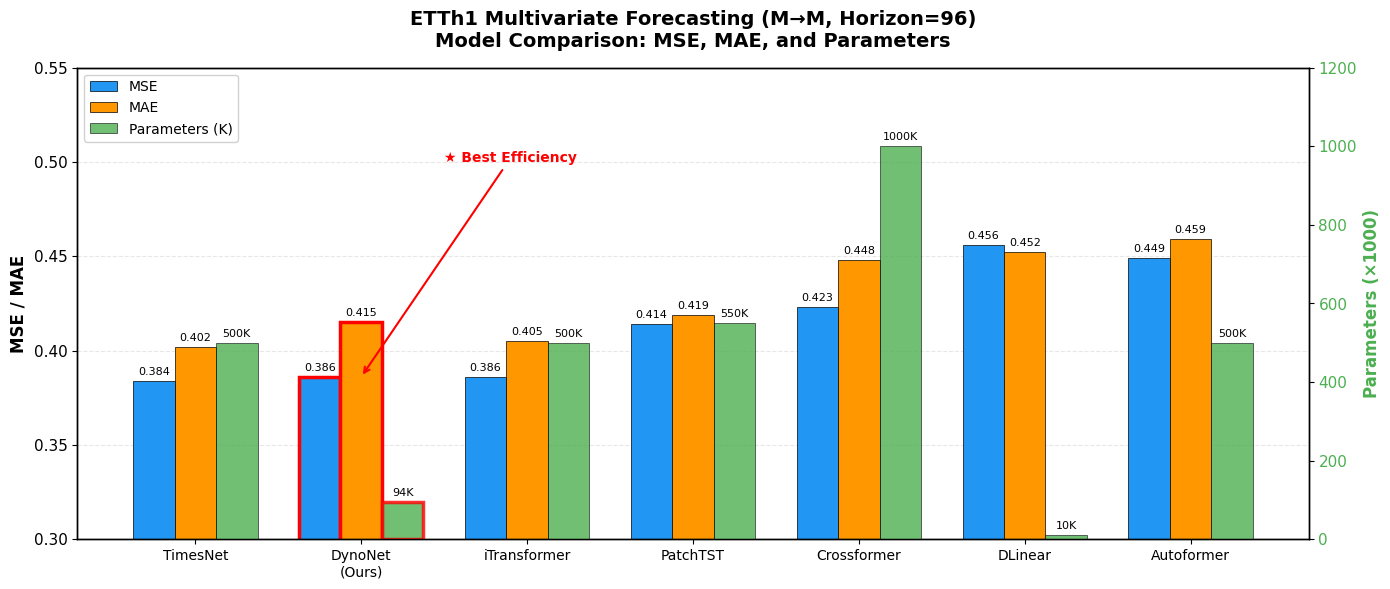

The script that saved this image: (Note: this script raises an exception after producing the figure.)
#!/usr/bin/env python3
# ==============================================================================
# MODULE: Generate SOTA Benchmark Chart
# ==============================================================================
# @context: Create publication-quality benchmark comparison chart
# @goal: Visualize MSE, MAE, and Model Size for ETTh1 M→M forecasting
# ==============================================================================

import matplotlib.pyplot as plt
import numpy as np

# Set style
plt.rcParams['font.family'] = 'DejaVu Sans'
plt.rcParams['font.size'] = 11
plt.rcParams['axes.linewidth'] = 1.0

def create_sota_benchmark_chart():
    """
    Create a grouped bar chart comparing SOTA models.
    Metrics: MSE, MAE, and Parameters (in green)
    """
    # Data from benchmark
    models = ['TimesNet', 'DynoNet\n(Ours)', 'iTransformer', 'PatchTST', 
              'Crossformer', 'DLinear', 'Autoformer']
    
    mse = [0.384, 0.386, 0.386, 0.414, 0.423, 0.456, 0.449]
    mae = [0.402, 0.415, 0.405, 0.419, 0.448, 0.452, 0.459]
    params_k = [500, 94, 500, 550, 1000, 10, 500]  # in thousands
    
    # Normalize params for visualization (scale to similar range as MSE/MAE)
    params_normalized = [p / 1000 for p in params_k]  # Scale to 0-1 range
    
    x = np.arange(len(models))
    width = 0.25
    
    fig, ax1 = plt.subplots(figsize=(14, 6), dpi=150)
    
    # Colors
    color_mse = '#2196F3'     # Blue
    color_mae = '#FF9800'     # Orange
    color_params = '#4CAF50'  # Green
    
    # Bar plots for MSE and MAE
    bars1 = ax1.bar(x - width, mse, width, label='MSE', color=color_mse, edgecolor='black', linewidth=0.5)
    bars2 = ax1.bar(x, mae, width, label='MAE', color=color_mae, edgecolor='black', linewidth=0.5)
    
    ax1.set_ylabel('MSE / MAE', fontsize=12, fontweight='bold')
    ax1.set_ylim(0.3, 0.55)
    ax1.set_xticks(x)
    ax1.set_xticklabels(models, fontsize=10)
    
    # Create second y-axis for Parameters
    ax2 = ax1.twinx()
    bars3 = ax2.bar(x + width, params_k, width, label='Parameters (K)', color=color_params, 
                    edgecolor='black', linewidth=0.5, alpha=0.8)
    ax2.set_ylabel('Parameters (×1000)', fontsize=12, fontweight='bold', color=color_params)
    ax2.set_ylim(0, 1200)
    ax2.tick_params(axis='y', labelcolor=color_params)
    
    # Highlight DynoNet (index 1)
    for bar_group in [bars1, bars2, bars3]:
        bar_group[1].set_edgecolor('red')
        bar_group[1].set_linewidth(2.5)
    
    # Add value labels on bars
    def add_labels(bars, ax, fmt='{:.3f}', offset=0.01, fontsize=8):
        for bar in bars:
            height = bar.get_height()
            ax.annotate(fmt.format(height),
                       xy=(bar.get_x() + bar.get_width() / 2, height),
                       xytext=(0, 3),
                       textcoords="offset points",
                       ha='center', va='bottom', fontsize=fontsize)
    
    add_labels(bars1, ax1, fmt='{:.3f}', fontsize=8)
    add_labels(bars2, ax1, fmt='{:.3f}', fontsize=8)
    add_labels(bars3, ax2, fmt='{:.0f}K', fontsize=8)
    
    # Title
    ax1.set_title('ETTh1 Multivariate Forecasting (M→M, Horizon=96)\nModel Comparison: MSE, MAE, and Parameters', 
                  fontsize=14, fontweight='bold', pad=15)
    
    # Legend
    lines1, labels1 = ax1.get_legend_handles_labels()
    lines2, labels2 = ax2.get_legend_handles_labels()
    ax1.legend(lines1 + lines2, labels1 + labels2, loc='upper left', fontsize=10, framealpha=0.9)
    
    # Add annotation for DynoNet
    ax1.annotate('★ Best Efficiency', 
                xy=(1, 0.386), xytext=(1.5, 0.50),
                fontsize=10, color='red', fontweight='bold',
                arrowprops=dict(arrowstyle='->', color='red', lw=1.5))
    
    # Grid
    ax1.yaxis.grid(True, linestyle='--', alpha=0.3)
    ax1.set_axisbelow(True)
    
    plt.tight_layout()
    plt.savefig('png/sota_benchmark_chart.png', dpi=300, bbox_inches='tight',
                facecolor='white', edgecolor='none')
    plt.close()
    print("✓ Saved: png/sota_benchmark_chart.png")


def create_efficiency_scatter():
    """
    Create a scatter plot showing MSE vs Parameters trade-off.
    """
    models = ['TimesNet', 'DynoNet', 'iTransformer', 'PatchTST', 
              'Crossformer', 'DLinear', 'Autoformer', 'FEDformer']
    
    mse = [0.384, 0.386, 0.386, 0.414, 0.423, 0.456, 0.449, 0.376]
    params_k = [500, 94, 500, 550, 1000, 10, 500, 500]
    
    fig, ax = plt.subplots(figsize=(10, 7), dpi=150)
    
    # Scatter points
    colors = ['#2196F3'] * len(models)
    colors[1] = '#E91E63'  # DynoNet in pink/red
    
    sizes = [100] * len(models)
    sizes[1] = 200  # DynoNet larger
    
    for i, (model, x, y) in enumerate(zip(models, params_k, mse)):
        ax.scatter(x, y, s=sizes[i], c=colors[i], edgecolors='black', 
                  linewidths=1.5, zorder=5, alpha=0.8)
        
        # Label offset
        offset = (15, 5) if model != 'DynoNet' else (-60, -15)
        ax.annotate(model, (x, y), textcoords="offset points", 
                   xytext=offset, fontsize=9,
                   fontweight='bold' if model == 'DynoNet' else 'normal')
    
    # Highlight DynoNet region
    circle = plt.Circle((94, 0.386), 30, color='#E91E63', alpha=0.1)
    ax.add_patch(circle)
    
    ax.set_xlabel('Parameters (×1000)', fontsize=12, fontweight='bold')
    ax.set_ylabel('MSE ↓', fontsize=12, fontweight='bold')
    ax.set_title('Efficiency vs Accuracy Trade-off\nETTh1 M→M Horizon=96', 
                fontsize=14, fontweight='bold', pad=15)
    
    # Add quadrant lines
    ax.axhline(y=0.40, color='gray', linestyle='--', alpha=0.5)
    ax.axvline(x=300, color='gray', linestyle='--', alpha=0.5)
    
    # Annotations for quadrants
    ax.text(50, 0.35, 'Best: Low Params\nLow Error', fontsize=9, 
           color='green', ha='center', style='italic')
    ax.text(800, 0.35, 'High Params\nLow Error', fontsize=9, 
           color='orange', ha='center', style='italic')
    
    ax.set_xlim(-50, 1100)
    ax.set_ylim(0.35, 0.48)
    
    ax.grid(True, linestyle='--', alpha=0.3)
    
    plt.tight_layout()
    plt.savefig('png/efficiency_vs_accuracy.png', dpi=300, bbox_inches='tight',
                facecolor='white', edgecolor='none')
    plt.close()
    print("✓ Saved: png/efficiency_vs_accuracy.png")


if __name__ == "__main__":
    print("Generating SOTA benchmark charts...")
    create_sota_benchmark_chart()
    create_efficiency_scatter()
    print("\n✅ All charts generated!")
